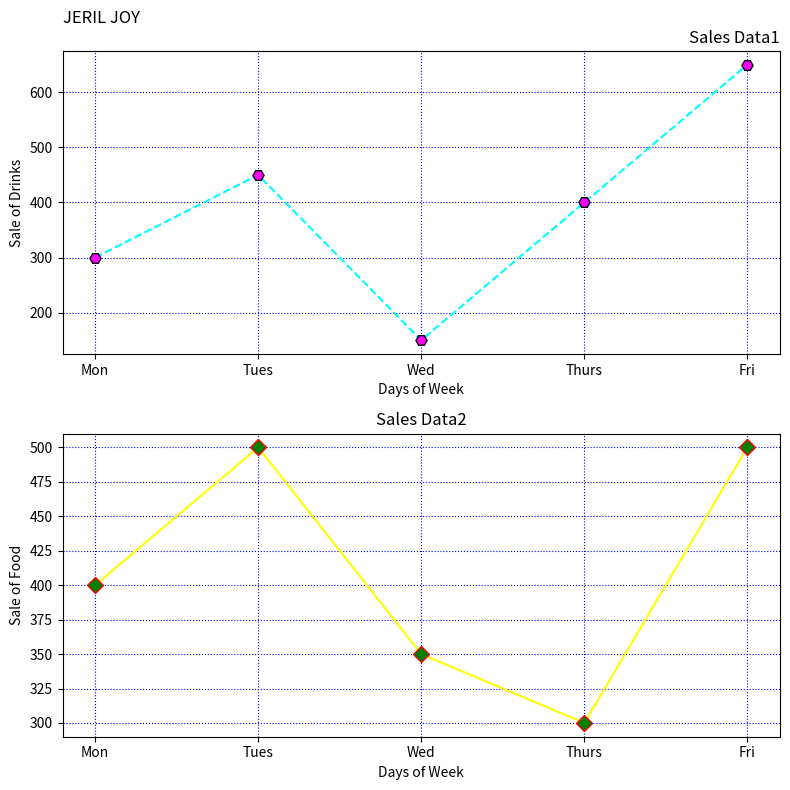

This chart was generated by the following Python code:
import matplotlib.pyplot as plt
days = ['Mon', 'Tues', 'Wed', 'Thurs', 'Fri']
drinks_sales = [300, 450, 150, 400, 650]
food_sales = [400, 500, 350, 300, 500]
fig, axs = plt.subplots(2, 1, figsize=(8, 8))
axs[0].plot(days, drinks_sales, linestyle='--', color='cyan', marker='H',
markersize=8, markerfacecolor='magenta', markeredgecolor='black')
axs[0].set_xlabel('Days of Week')
axs[0].set_ylabel('Sale of Drinks')
axs[0].set_title('Sales Data1', loc='right')
axs[0].set_title('JERIL JOY\n', loc='left')
axs[0].grid(True, color='blue', linestyle='dotted')
axs[1].plot(days, food_sales, linestyle='-', color='yellow', marker='D',
markersize=8, markerfacecolor='green', markeredgecolor='red')
axs[1].set_xlabel('Days of Week')
axs[1].set_ylabel('Sale of Food'),axs[1].set_title('Sales Data2', loc='center')
axs[1].grid(True, color='blue', linestyle='dotted')
plt.tight_layout()
plt.show()